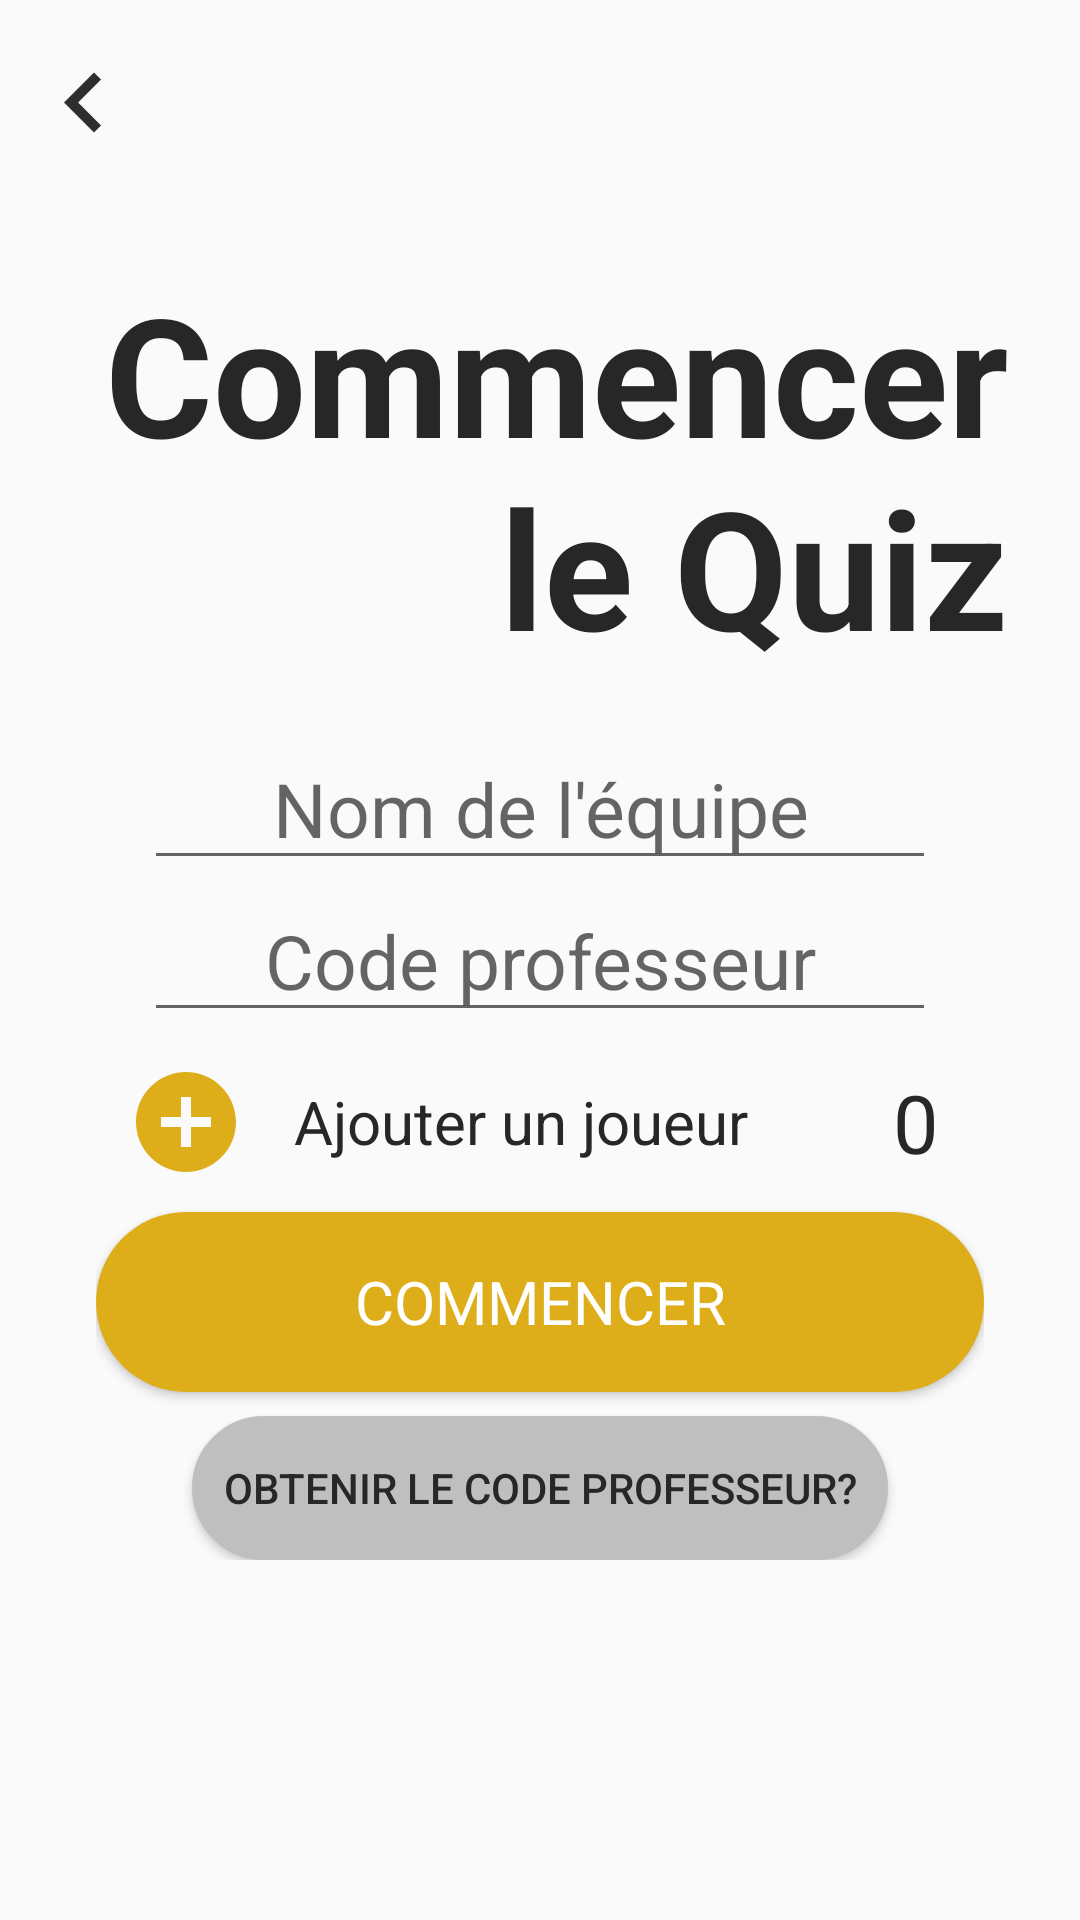

The Android layout XML behind this screen, and the referenced resources:
<!-- AndroidManifest.xml: application theme AppTheme -->
<!-- res/layout/new_game.xml -->
<?xml version="1.0" encoding="utf-8"?>
<android.support.constraint.ConstraintLayout xmlns:android="http://schemas.android.com/apk/res/android"
    xmlns:app="http://schemas.android.com/apk/res-auto"
    xmlns:tools="http://schemas.android.com/tools"
    android:layout_width="match_parent"
    android:layout_height="match_parent"
    tools:context="romaricgauzi.fr.quizmadrid.NewGameActivity">


    <android.support.v7.widget.Toolbar
        android:id="@+id/toolbar"
        android:layout_width="match_parent"
        android:layout_height="wrap_content"
        android:background="#0000"
        android:minHeight="70dp"
        app:layout_constraintEnd_toEndOf="parent"
        app:layout_constraintStart_toStartOf="parent"
        app:layout_constraintTop_toTopOf="parent"
        app:navigationIcon="@drawable/arrow_left_black" />

    <TextView
        android:id="@+id/textView2"
        android:layout_width="wrap_content"
        android:layout_height="wrap_content"
        android:layout_marginTop="8dp"
        android:layout_marginEnd="24dp"
        android:layout_marginRight="24dp"
        android:layout_marginBottom="8dp"
        android:gravity="right"
        android:text="@string/start_title"
        android:textAlignment="gravity"
        android:textColor="@color/dark"
        android:textSize="55sp"
        android:textStyle="bold"
        app:fontFamily="@font/rubik_regular"
        app:layout_constraintBottom_toTopOf="@+id/linearLayout2"
        app:layout_constraintEnd_toEndOf="parent"
        app:layout_constraintTop_toBottomOf="@+id/toolbar" />


    <LinearLayout
        android:id="@+id/linearLayout2"
        android:layout_width="0dp"
        android:layout_height="wrap_content"
        android:layout_marginStart="32dp"
        android:layout_marginLeft="32dp"
        android:layout_marginEnd="32dp"
        android:layout_marginRight="32dp"
        android:layout_marginBottom="120dp"
        android:orientation="vertical"
        app:layout_constraintBottom_toBottomOf="parent"
        app:layout_constraintEnd_toEndOf="parent"
        app:layout_constraintHorizontal_bias="0.0"
        app:layout_constraintStart_toStartOf="parent">


        <EditText
            android:id="@+id/teamName"
            android:layout_width="match_parent"
            android:layout_height="wrap_content"
            android:layout_marginStart="16dp"
            android:layout_marginLeft="16dp"
            android:layout_marginEnd="16dp"
            android:layout_marginRight="16dp"
            android:ems="10"
            android:hint="@string/team_name"
            android:inputType="text"
            android:textAlignment="center"
            android:textSize="25dp" />


        <EditText
            android:id="@+id/profCode"
            android:layout_width="match_parent"
            android:layout_height="wrap_content"
            android:layout_marginStart="16dp"
            android:layout_marginLeft="16dp"
            android:layout_marginEnd="16dp"
            android:layout_marginRight="16dp"
            android:layout_marginBottom="0dp"
            android:ems="10"
            android:hint="@string/code_prof"
            android:inputType="number"
            android:textAlignment="center"
            android:textSize="25dp"
            app:layout_constraintEnd_toEndOf="parent"
            app:layout_constraintStart_toStartOf="parent" />


        <LinearLayout
            android:layout_width="match_parent"
            android:layout_height="wrap_content"
            android:layout_margin="10dp">

            <ImageButton
                android:layout_width="wrap_content"
                android:layout_height="match_parent"
                android:src="@drawable/add_button"
                android:onClick="addPlayer"
                android:background="#0000"/>


            <TextView
                android:id="@+id/playerName"
                android:layout_width="wrap_content"
                android:layout_height="match_parent"
                android:layout_weight="1"
                android:layout_marginStart="16dp"
                android:layout_marginLeft="16dp"
                android:layout_marginEnd="16dp"
                android:layout_marginRight="16dp"
                android:layout_marginBottom="0dp"
                android:ems="10"
                android:text="Ajouter un joueur"
                android:gravity="center_vertical"
                android:textColor="@color/dark"
                android:textSize="20dp" />

            <TextView
                android:id="@+id/playerAmountDisplayer"
                android:layout_width="wrap_content"
                android:layout_height="match_parent"
                android:paddingRight="5dp"
                android:paddingLeft="5dp"
                android:textSize="27dp"
                android:gravity="center_vertical"
                android:textColor="@color/dark"
                android:text="0"/>


        </LinearLayout>


        <Button
            android:id="@+id/new_game"
            android:layout_width="match_parent"
            android:layout_height="wrap_content"
            android:height="60dp"
            android:background="@drawable/button_yellow_fill"
            android:onClick="startGame"
            android:text="@string/start"
            android:textColor="#fff"
            android:textSize="20sp"
            app:fontFamily="@font/rubik_regular" />

        <Button
            android:id="@+id/textView"
            android:layout_width="match_parent"
            android:layout_height="wrap_content"
            android:layout_marginStart="32dp"
            android:layout_marginLeft="32dp"
            android:layout_marginEnd="32dp"
            android:layout_marginRight="32dp"
            android:layout_marginTop="8dp"
            android:background="@drawable/button_grey_border"
            android:textAlignment="center"
            android:textColor="@color/dark"
            android:onClick="getCode"
            android:textSize="14dp"
            android:text="Obtenir le code professeur?" />


    </LinearLayout>

    


</android.support.constraint.ConstraintLayout>
<!-- resources referenced by this layout -->
<resources>
  <color name="colorPrimary">#DDAD1A</color>
  <color name="dark">#282727</color>
  <!-- drawable add_button (drawable) -->
  <vector android:height="40dp" android:tint="#DDAD1A"
      android:viewportHeight="24.0" android:viewportWidth="24.0"
      android:width="40dp" xmlns:android="http://schemas.android.com/apk/res/android">
      <path android:fillColor="#FF000000" android:pathData="M12,2C6.48,2 2,6.48 2,12s4.48,10 10,10 10,-4.48 10,-10S17.52,2 12,2zM17,13h-4v4h-2v-4L7,13v-2h4L11,7h2v4h4v2z"/>
  </vector>
  <!-- drawable answer_button (drawable) -->
  <?xml version="1.0" encoding="utf-8"?>
  <shape xmlns:android="http://schemas.android.com/apk/res/android"
      android:shape="rectangle">
      <solid
          android:color="@color/white" />
      <corners
          android:radius="40dp"
          />
  </shape>
  <!-- drawable arrow_left_black (drawable) -->
  <vector android:height="40dp" android:tint="#2F2D2D"
      android:viewportHeight="24.0" android:viewportWidth="24.0"
      android:width="40dp" xmlns:android="http://schemas.android.com/apk/res/android">
      <path android:fillColor="#FF000000" android:pathData="M15.41,16.09l-4.58,-4.59 4.58,-4.59L14,5.5l-6,6 6,6z"/>
  </vector>
  <!-- drawable bottom_button (drawable) -->
  <?xml version="1.0" encoding="utf-8"?>
  <shape xmlns:android="http://schemas.android.com/apk/res/android"
      android:shape="rectangle">
      <solid
          android:color="@color/whiteDark" />
      <size
  
          android:height="140px"
  
          />
  </shape>
  <!-- drawable button_grey_border (drawable) -->
  <?xml version="1.0" encoding="utf-8"?>
  <shape android:shape="rectangle"
      xmlns:android="http://schemas.android.com/apk/res/android">
  
      <solid android:color="@color/grey" />
      <corners android:radius="170dp" />
      <stroke android:width="2dp" android:color="@color/grey" />
  </shape>
  <!-- drawable button_yellow_fill (drawable) -->
  <?xml version="1.0" encoding="utf-8"?>
  <shape android:shape="rectangle"
      xmlns:android="http://schemas.android.com/apk/res/android">
  
      <solid android:color="@color/colorPrimary" />
      <corners android:radius="170dp" />
  </shape>
  <string name="code_prof">Code professeur</string>
  <string name="start">Commencer</string>
  <string name="start_title">Commencer\nle Quiz</string>
  <string name="team_name">Nom de l\'équipe</string>
  <style name="AppTheme" parent="Theme.AppCompat.Light.NoActionBar">
          
          <item name="colorPrimary">@color/colorPrimary</item>
          <item name="colorPrimaryDark">@color/colorPrimaryDark</item>
          <item name="colorAccent">@color/colorAccent</item>
  
          <item name="android:windowNoTitle">true</item>
          <item name="android:windowFullscreen">true</item>
      </style>
  <color name="white">#E8E8E8</color>
  <color name="grey">#BFBFBF</color>
  <color name="colorPrimaryDark">#1B263B</color>
  <color name="colorAccent">#EB5160</color>
</resources>
